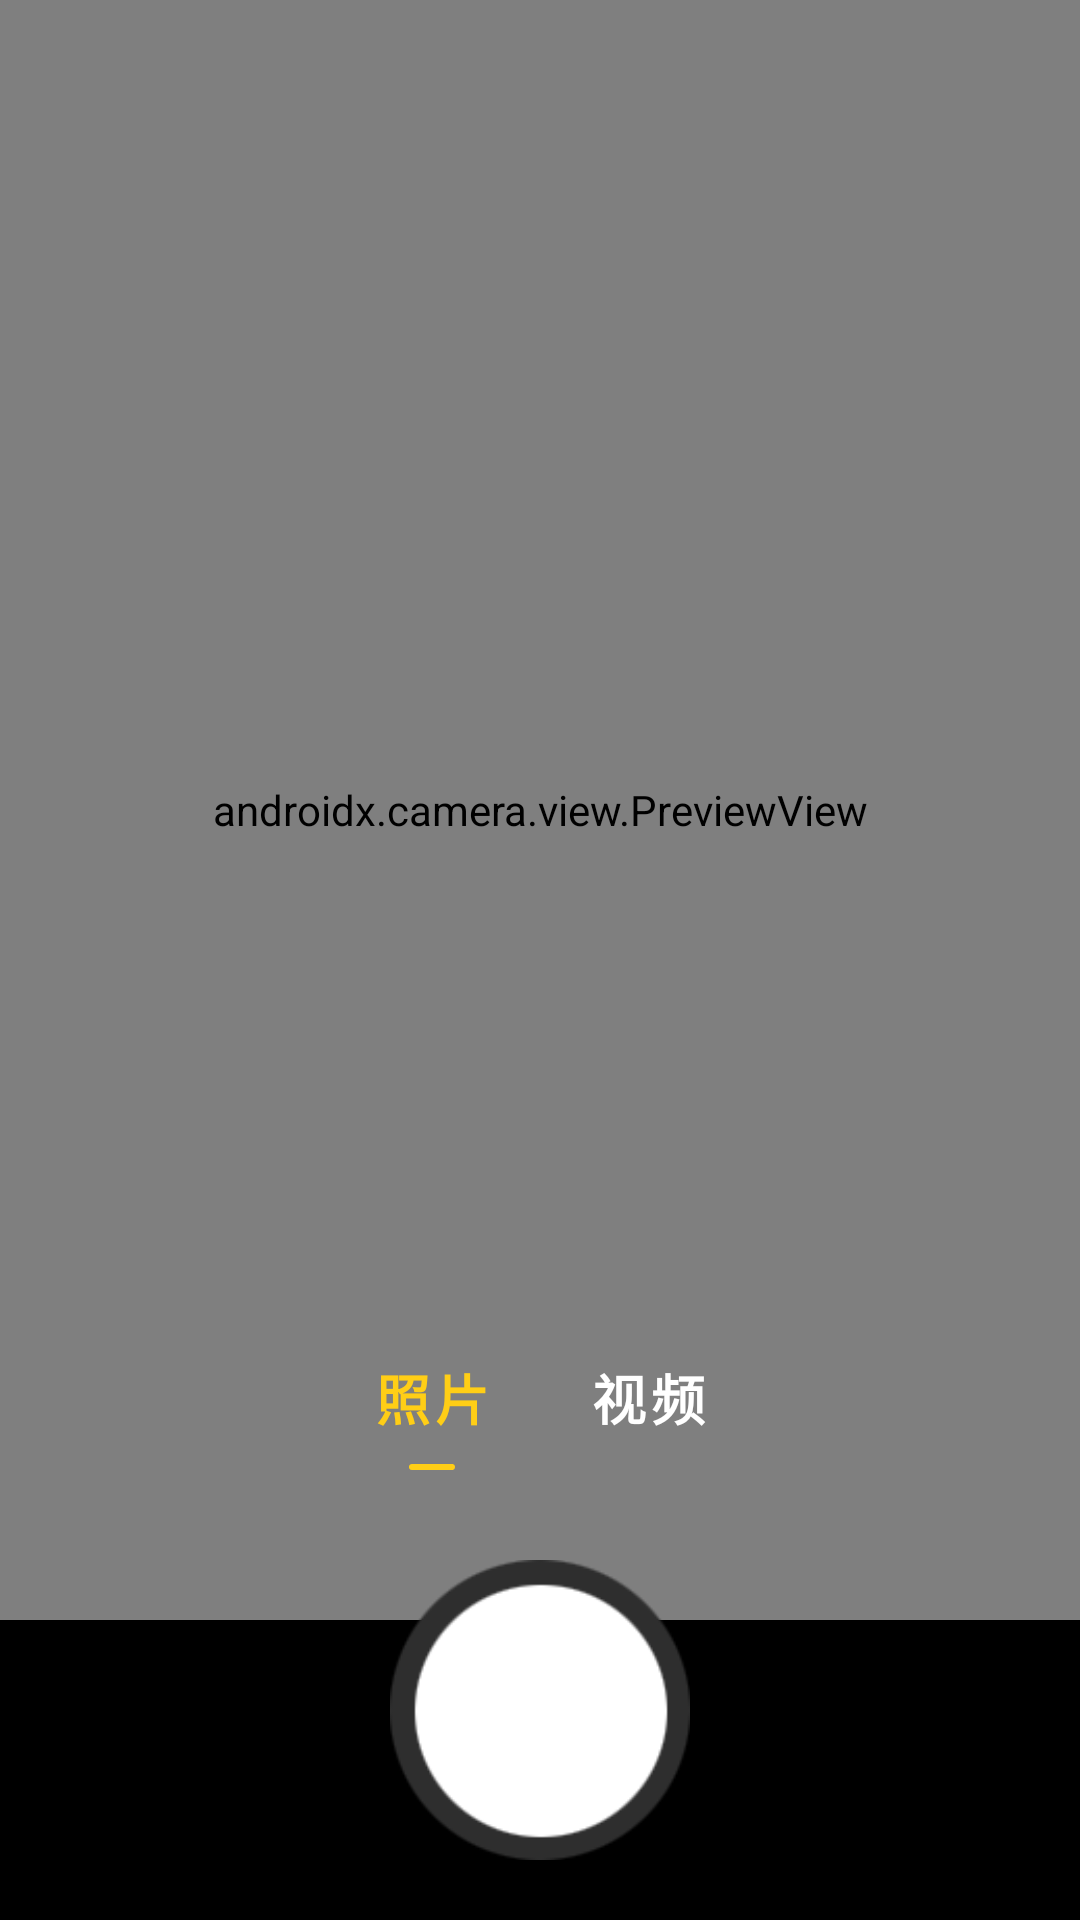

Write the Android layout XML for this screen, with the resource values it uses.
<!-- AndroidManifest.xml: application theme Theme.SJTU -->
<!-- res/layout/activity_camera.xml -->
<?xml version="1.0" encoding="utf-8"?>
<FrameLayout xmlns:android="http://schemas.android.com/apk/res/android"
    xmlns:app="http://schemas.android.com/apk/res-auto"
    xmlns:tools="http://schemas.android.com/tools"
    android:layout_width="match_parent"
    android:layout_height="match_parent"
    android:orientation="vertical"
    android:background="@color/black"
    tools:context=".post.CameraActivity">

    <FrameLayout
        android:id="@+id/lay_camera"
        android:layout_width="match_parent"
        android:layout_height="match_parent">

        <androidx.camera.view.PreviewView
            android:id="@+id/viewFinder"
            android:layout_width="match_parent"
            android:layout_height="match_parent"
            android:layout_marginBottom="100dp"/>

        <com.google.android.material.tabs.TabLayout
            android:id="@+id/tabLayout_camera"
            android:layout_width="wrap_content"
            android:layout_height="wrap_content"
            android:layout_gravity="bottom|center_horizontal"
            android:layout_marginBottom="150dp"
            android:background="#00000000"
            app:tabRippleColor="#00000000"
            app:tabMode="scrollable"
            app:tabTextColor="@color/white"
            app:tabTextAppearance="@style/TabLayoutTextStyle"
            app:tabSelectedTextColor="#ffce16"
            app:tabIndicator="@drawable/news_indicator"
            app:tabIndicatorColor="#ffce16"
            app:tabIndicatorAnimationMode="elastic"
            app:tabIndicatorFullWidth="false">

            <com.google.android.material.tabs.TabItem
                android:layout_width="wrap_content"
                android:layout_height="match_parent"
                android:text="照片" />

            <com.google.android.material.tabs.TabItem
                android:layout_width="wrap_content"
                android:layout_height="match_parent"
                android:text="视频" />

        </com.google.android.material.tabs.TabLayout>

        <ImageView
            android:id="@+id/img_focusing"
            android:layout_width="80dp"
            android:layout_height="80dp"
            android:layout_gravity="center"
            android:src="@drawable/ic_focusing"
            android:alpha="0" />

        <ImageView
            android:id="@+id/photo_shutter"
            android:layout_width="100dp"
            android:layout_height="100dp"
            android:layout_gravity="center_horizontal|bottom"
            android:layout_marginBottom="20dp"
            android:src="@drawable/ic_camera" />

        <ImageView
            android:id="@+id/video_shutter"
            android:layout_width="100dp"
            android:layout_height="100dp"
            android:layout_gravity="center_horizontal|bottom"
            android:layout_marginBottom="20dp"
            android:src="@drawable/ic_record_1"
            android:visibility="gone" />

        <ImageView
            android:id="@+id/video_shutter_2"
            android:layout_width="100dp"
            android:layout_height="100dp"
            android:layout_gravity="center_horizontal|bottom"
            android:layout_marginBottom="20dp"
            android:src="@drawable/ic_record_2"
            android:visibility="gone" />

    </FrameLayout>

    <LinearLayout
        android:id="@+id/lay_preview"
        android:layout_width="match_parent"
        android:layout_height="match_parent"
        android:background="@color/black"
        android:orientation="vertical"
        android:visibility="gone" >

        <FrameLayout
            android:layout_width="match_parent"
            android:layout_height="0dp"
            android:layout_weight="1">

            <ImageView
                android:id="@+id/photo_preview"
                android:layout_width="match_parent"
                android:layout_height="match_parent" />

            <VideoView
                android:id="@+id/video_preview"
                android:layout_width="match_parent"
                android:layout_height="match_parent" />

        </FrameLayout>

        <LinearLayout
            android:layout_width="match_parent"
            android:layout_height="50dp"
            android:layout_marginVertical="15dp"
            android:layout_marginHorizontal="10dp">

            <Button
                android:id="@+id/btn_cancel"
                android:layout_width="0dp"
                android:layout_height="match_parent"
                android:layout_weight="1"
                android:layout_marginEnd="5dp"
                android:text="× 取消"
                android:textSize="18sp"
                android:textColor="@color/black"
                android:background="@drawable/btn_selector_1"/>

            <Button
                android:id="@+id/btn_confirm"
                android:layout_width="0dp"
                android:layout_height="match_parent"
                android:layout_weight="3"
                android:layout_marginStart="5dp"
                android:text="→ 下一步"
                android:textSize="18sp"
                android:textColor="@color/white"
                android:background="@drawable/btn_selector_2"/>

        </LinearLayout>

    </LinearLayout>

</FrameLayout>
<!-- resources referenced by this layout -->
<resources>
  <color name="black">#FF000000</color>
  <color name="white">#FFFFFFFF</color>
  <!-- drawable btn_selector_1 (drawable) -->
  <?xml version="1.0" encoding="utf-8"?>
  <selector xmlns:android="http://schemas.android.com/apk/res/android">
  
      <item android:drawable="@drawable/bg_round_rectangle_6" android:state_pressed="false"/>
      <item android:drawable="@drawable/bg_round_rectangle_7" android:state_pressed="true"/>
  
  </selector>
  <!-- drawable btn_selector_2 (drawable) -->
  <?xml version="1.0" encoding="utf-8"?>
  <selector xmlns:android="http://schemas.android.com/apk/res/android">
  
      <item android:drawable="@drawable/bg_round_rectangle_8" android:state_pressed="false"/>
      <item android:drawable="@drawable/bg_round_rectangle_9" android:state_pressed="true"/>
  
  </selector>
  <!-- drawable ic_camera: png bitmap (drawable, 5111 bytes) -->
  <!-- drawable ic_focusing: png bitmap (drawable, 1470 bytes) -->
  <!-- drawable ic_record_1: png bitmap (drawable, 4330 bytes) -->
  <!-- drawable ic_record_2: png bitmap (drawable, 2530 bytes) -->
  <!-- drawable news_indicator (drawable) -->
  <?xml version="1.0" encoding="utf-8"?>
  <layer-list xmlns:android="http://schemas.android.com/apk/res/android">
  
      <item
          android:left="12dp"
          android:right="12dp">
  
          <shape android:shape="rectangle">
  
              <solid android:color="@color/silver_red" />
  
              <size android:height="2dp" />
  
              <corners android:radius="10dp" />
  
          </shape>
  
      </item>
  
  </layer-list>
  <style name="TabLayoutTextStyle">
          <item name="android:textSize">18sp</item>
          <item name="android:textStyle">bold</item>
      </style>
  <style name="Theme.SJTU" parent="Theme.MaterialComponents.DayNight.NoActionBar.Bridge">
          
          <item name="colorPrimary">@color/purple_500</item>
          <item name="colorPrimaryVariant">@color/purple_700</item>
          <item name="colorOnPrimary">@color/white</item>
          
          <item name="colorSecondary">@color/teal_200</item>
          <item name="colorSecondaryVariant">@color/teal_700</item>
          <item name="colorOnSecondary">@color/black</item>
          
          <item name="android:statusBarColor" tools:targetApi="l">?attr/colorPrimaryVariant</item>
          
      </style>
  <!-- drawable bg_round_rectangle_7 (drawable) -->
  <?xml version="1.0" encoding="utf-8"?>
  <shape xmlns:android="http://schemas.android.com/apk/res/android"
      android:shape="rectangle">
  
      <solid android:color="#d3d3d3" />
  
      <corners android:radius="6dp" />
  
  </shape>
  <!-- drawable bg_round_rectangle_8 (drawable) -->
  <?xml version="1.0" encoding="utf-8"?>
  <shape xmlns:android="http://schemas.android.com/apk/res/android"
      android:shape="rectangle">
  
      <solid android:color="#fe2c55" />
  
      <corners android:radius="6dp" />
  
  </shape>
  <!-- drawable bg_round_rectangle_9 (drawable) -->
  <?xml version="1.0" encoding="utf-8"?>
  <shape xmlns:android="http://schemas.android.com/apk/res/android"
      android:shape="rectangle">
  
      <solid android:color="#fe5d7d" />
  
      <corners android:radius="6dp" />
  
  </shape>
  <color name="silver_red">#FFe44845</color>
  <color name="purple_500">#FF6200EE</color>
  <color name="purple_700">#FF3700B3</color>
  <color name="teal_200">#FF03DAC5</color>
  <color name="teal_700">#FF018786</color>
</resources>
